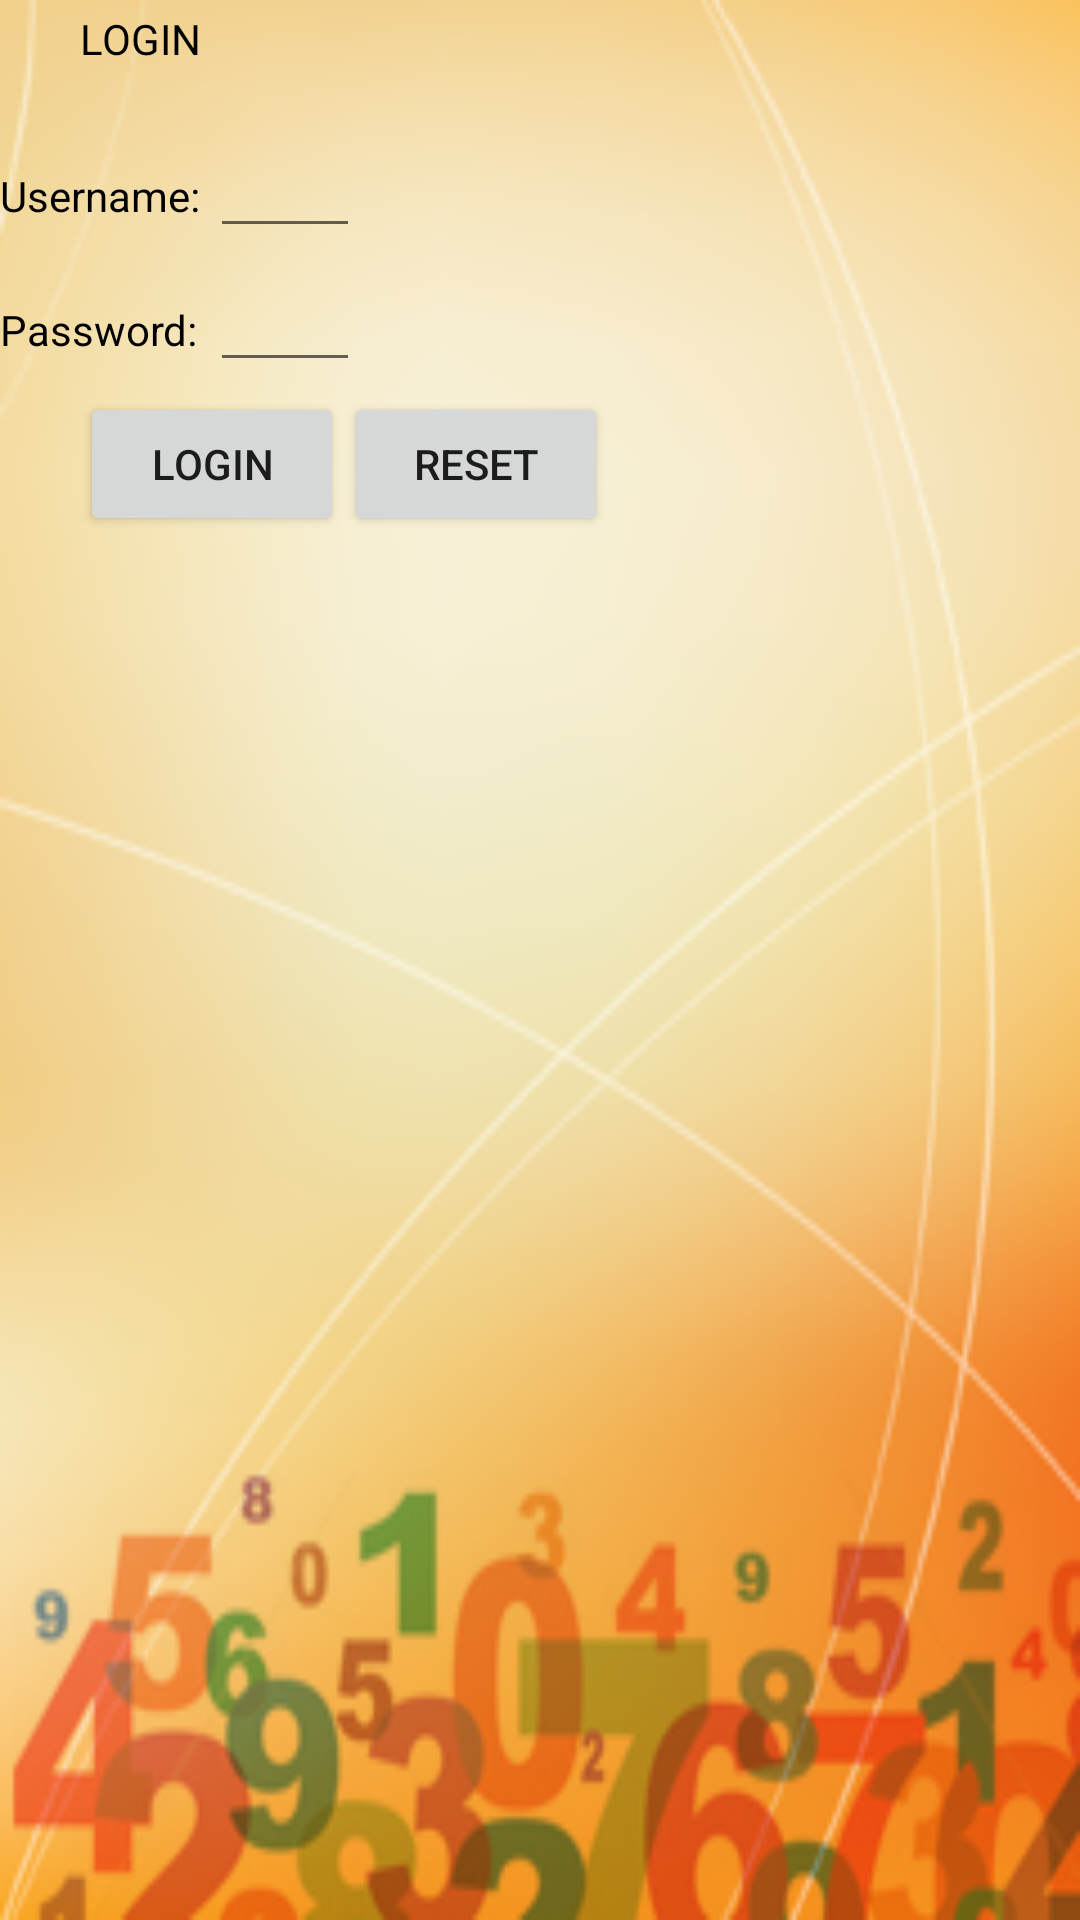

Write the Android layout XML for this screen, with the resource values it uses.
<!-- AndroidManifest.xml: fallback theme Theme.MaterialComponents.DayNight.NoActionBar -->
<!-- res/layout/loginformail.xml -->
<?xml version="1.0" encoding="utf-8"?>
<LinearLayout xmlns:android="http://schemas.android.com/apk/res/android"
    android:orientation="vertical"
    android:layout_width="fill_parent"
    android:layout_height="wrap_content"
    android:background="@drawable/homescreen">
	<TableLayout xmlns:android="http://schemas.android.com/apk/res/android"
		android:id="@+id/info_table"
		android:layout_width="fill_parent"
		android:layout_height="wrap_content"
		android:paddingTop="10px">
 
 			<TextView  
    			android:layout_width="wrap_content" 
    			android:layout_height="wrap_content"
    			android:paddingLeft="80px"
    			android:textColor="#000000"
    			android:text="LOGIN"/>
 			<TableRow>
 				<TextView
					android:layout_height="wrap_content" 
					android:layout_width="wrap_content" 
					/>
			</TableRow>
 			<TableRow>
 				<TextView
					android:id="@+id/t1" 
					android:layout_height="wrap_content" 
					android:layout_width="wrap_content" 
					android:textColor="#000000"
					android:text="Username: " 
					/>
				<EditText 
					android:layout_height="wrap_content" 
					android:id="@+id/uname" 
					android:inputType="textCapWords"
					android:layout_width="150px"/>
 			</TableRow>
 			<TableRow>
 				<TextView  
    				android:layout_width="fill_parent" 
    				android:layout_height="10px"
    				/> 
 			</TableRow>
 			<TableRow>
  				<TextView 
					android:id="@+id/t2" 
					android:layout_width="wrap_content" 
					android:layout_height="wrap_content"
					android:textColor="#000000"
					android:text="Password: "
					/>
				<EditText 
					android:id="@+id/pwd" 
					android:layout_width="150px" 
					android:layout_height="wrap_content" 
					android:password="true" 
					/>
 			</TableRow>   
	</TableLayout>

	<TableLayout xmlns:android="http://schemas.android.com/apk/res/android"
		android:id="@+id/info_table1"
		android:layout_width="fill_parent"
		android:layout_height="wrap_content"
		android:paddingTop="10px">
				<TableRow> 
 			<TextView
				android:layout_height="wrap_content" 
				android:layout_width="wrap_content" 
				android:paddingLeft="80px"/>  
			<Button 
				android:id="@+id/login" 
				android:layout_height="wrap_content" 
				android:layout_width="fill_parent"
				android:text="Login"/>
				<TextView
				android:layout_height="wrap_content" 
				android:layout_width="wrap_content"/>  
			<Button 
				android:id="@+id/reset" 
				android:layout_height="wrap_content" 
				android:layout_width="fill_parent"
				android:text="Reset"/> 
  		</TableRow>
  		
  		<TextView
		android:id="@+id/text1" 
		android:layout_height="wrap_content" 
		android:layout_width="wrap_content"
		android:paddingLeft="50px"
		android:textStyle="bold"
		android:textColor="#FF0000"
		android:text=""/>
	</TableLayout>
	<TextView
			android:layout_height="wrap_content" 
			android:layout_width="wrap_content" 
			/>
	<TextView
				android:layout_height="wrap_content" 
				android:layout_width="wrap_content" 
				android:paddingLeft="80px"
				/> 			
	<TextView  
   	 	android:layout_width="320px" 
    	android:layout_height="wrap_content"
    
    	/> 
		
	
		
	<TextView
		android:id="@+id/text2" 
		android:layout_height="wrap_content" 
		android:layout_width="wrap_content"
		android:text="" 
		/>
	<TextView
		android:id="@+id/text" 
		android:layout_height="wrap_content" 
		android:layout_width="wrap_content"
		android:textStyle="bold"
		android:textColor="#FF0000"
		android:paddingLeft="50px"
		android:text="" 
		/>		
	<TextView
		android:id="@+id/text3" 
		android:layout_height="wrap_content" 
		android:layout_width="wrap_content"
		/>
	<TextView
		android:id="@+id/text4" 
		android:layout_height="wrap_content" 
		android:layout_width="wrap_content" 
		/>
	<TextView
		android:id="@+id/text5" 
		android:layout_height="wrap_content" 
		android:layout_width="wrap_content" 
		/>
	
 </LinearLayout>
<!-- resources referenced by this layout -->
<resources>
  <!-- drawable homescreen: png bitmap (drawable-hdpi, 55353 bytes) -->
</resources>
